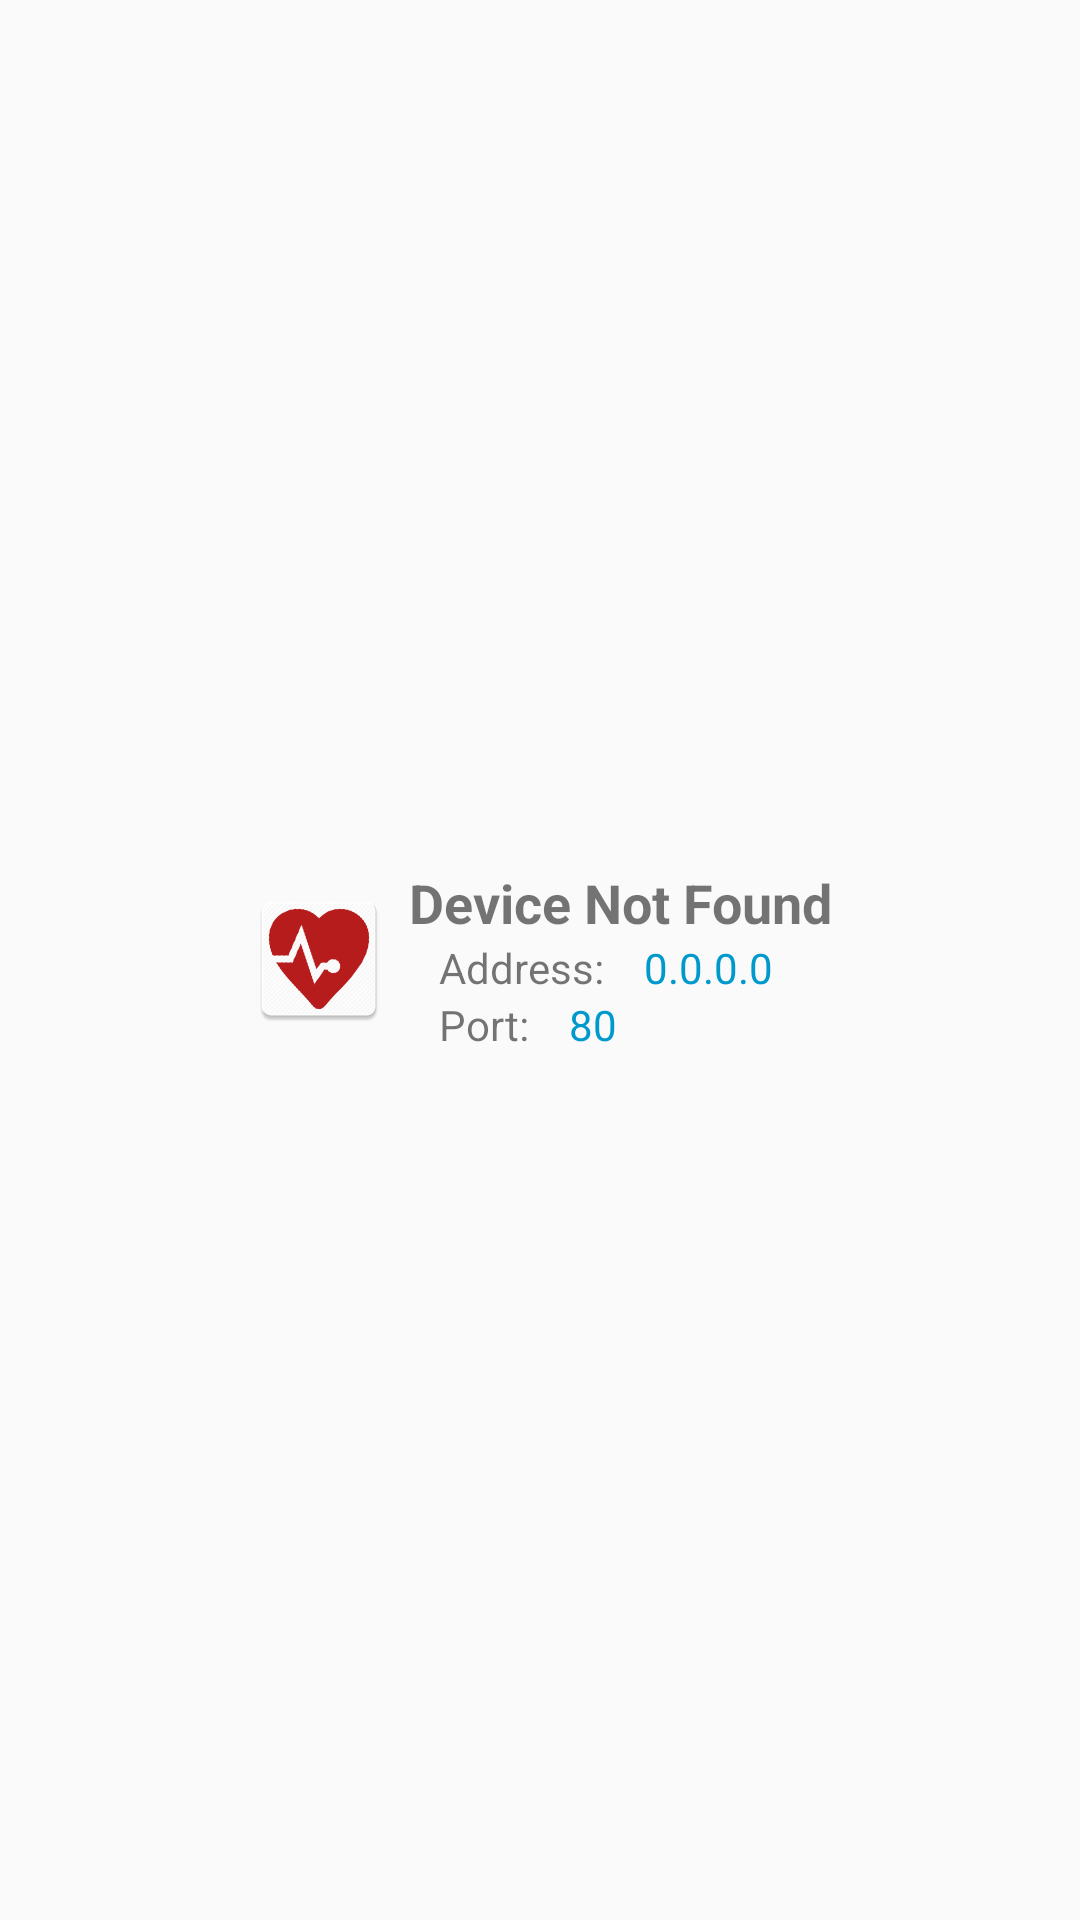

Reconstruct the res/layout file that produces this screen, plus the resources it refers to.
<!-- AndroidManifest.xml: application theme AppTheme -->
<!-- res/layout/fragment_device_db2.xml -->
<?xml version="1.0" encoding="utf-8"?>
<TableLayout xmlns:android="http://schemas.android.com/apk/res/android"
    xmlns:tools="http://schemas.android.com/tools"
    android:layout_width="match_parent"
    android:layout_height="@dimen/db_item_height"
    android:layout_margin="@dimen/db_item_margin"
    tools:context=".fragments.HrDbFragment"
    android:clickable="true"
    android:orientation="horizontal"
    android:weightSum="1"
    android:gravity="center"
    android:minHeight="@dimen/db_item_height"
    android:background="@drawable/border">

    <TableRow android:gravity="center">
        <ImageView
            android:id="@+id/db_device_icon"
            android:layout_width="wrap_content"
            android:layout_height="wrap_content"
            android:layout_marginRight="6dp"
            android:layout_marginEnd="6dp"
            android:src="@mipmap/ic_launcher" />

        <TableLayout>
            <TableRow>
                <TextView
                    android:id="@+id/db_device_name"
                    android:layout_width="wrap_content"
                    android:layout_height="wrap_content"
                    android:gravity="center|start"

                    android:textStyle="bold"
                    android:textSize="@dimen/db_text_header"
                    android:text="Device Not Found" />
            </TableRow>
            <LinearLayout android:orientation="horizontal">
                <TextView
                    android:layout_width="wrap_content"
                    android:layout_height="wrap_content"
                    android:layout_marginLeft="10dp"
                    android:layout_marginStart="10dp"
                    android:text="Address: " />
                <TextView
                    android:id="@+id/db_device_ip"
                    android:layout_width="wrap_content"
                    android:layout_height="wrap_content"
                    android:layout_marginLeft="10dp"
                    android:layout_marginStart="10dp"
                    android:textColor="#0099CC"
                    android:text="0.0.0.0" />
            </LinearLayout>
            <LinearLayout android:orientation="horizontal">
                <TextView
                    android:layout_width="wrap_content"
                    android:layout_height="wrap_content"
                    android:layout_marginLeft="10dp"
                    android:layout_marginStart="10dp"
                    android:text="Port: " />
                <TextView
                    android:id="@+id/db_device_port"
                    android:layout_width="wrap_content"
                    android:layout_height="wrap_content"
                    android:layout_marginLeft="10dp"
                    android:layout_marginStart="10dp"
                    android:textColor="#0099CC"
                    android:text="80" />
            </LinearLayout>
        </TableLayout>
    </TableRow>



</TableLayout>
<!-- resources referenced by this layout -->
<resources>
  <dimen name="db_item_height">100dp</dimen>
  <dimen name="db_item_margin">4dp</dimen>
  <dimen name="db_text_header">18sp</dimen>
  <!-- mipmap ic_launcher: png bitmap (mipmap-hdpi, 2613 bytes) -->
  <style name="AppTheme" parent="Theme.AppCompat.Light.DarkActionBar">
          
          <item name="colorPrimary">@color/colorPrimary</item>
          <item name="colorPrimaryDark">@color/colorPrimaryDark</item>
          <item name="colorAccent">@color/colorAccent</item>
      </style>
  <color name="colorPrimary">#3f51b5</color>
  <color name="colorPrimaryDark">#283593</color>
  <color name="colorAccent">#c5cae9</color>
</resources>
